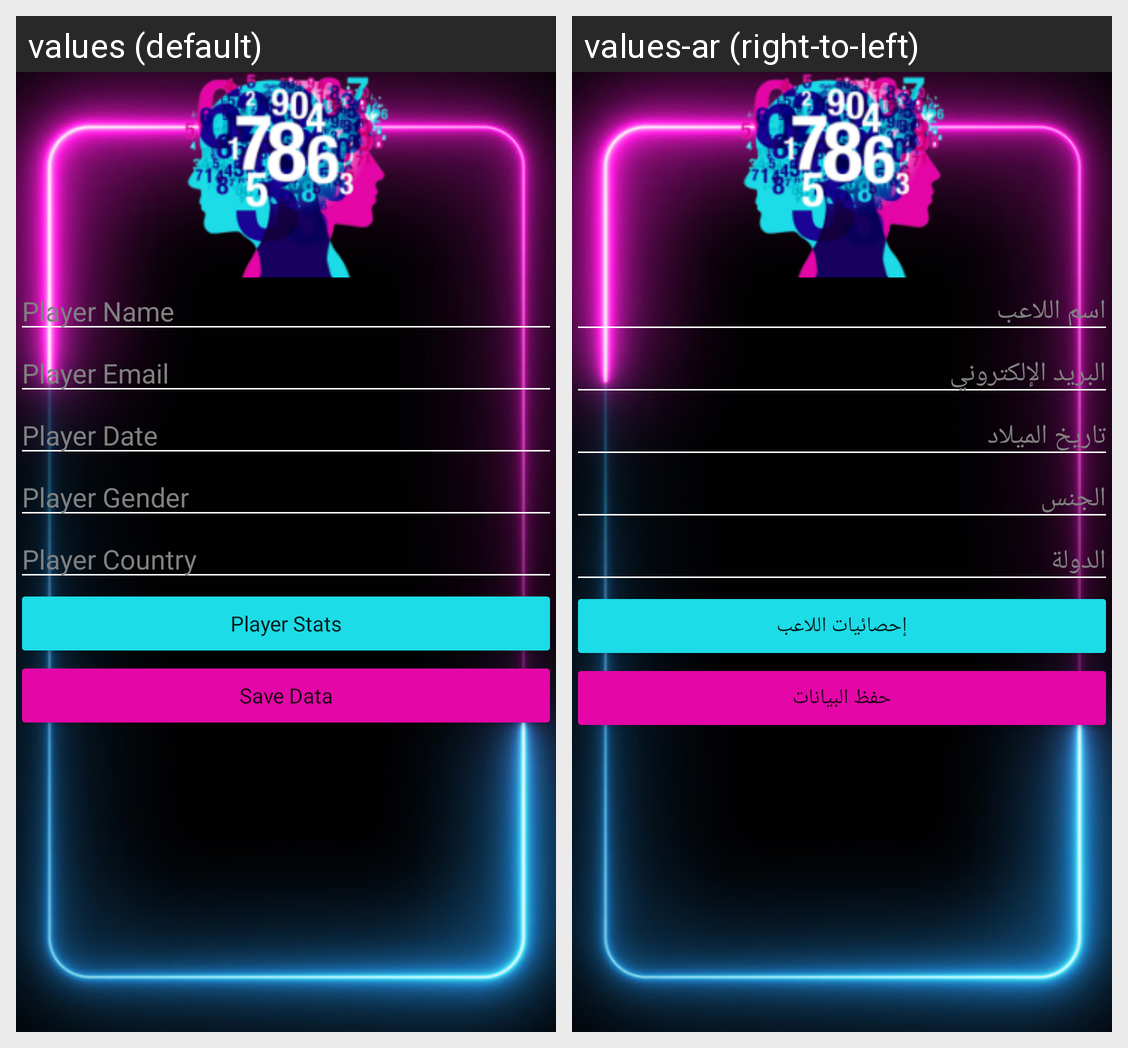

The Android screen above is rendered under two locales of the same app. Produce the string resources it draws, with the default and per-locale values.
Android screen res/layout/screen_profile.xml rendered under 2 locales, left to right: values (default), values-ar (right-to-left). Device: Nexus 5 (rendered at 1080×1920; each locale shown at half size, 540×960, under a caption strip naming it); theme Theme.PuzzlesGame.
Strings drawn on this screen, with the default value and each locale's value (text and hints the layout hard-codes, and strings that could not be matched under every locale, appear in the picture but are not listed):

player_stats
  values: Player Stats
  values-ar: إحصائيات اللاعب

player_name
  values: Player Name
  values-ar: اسم اللاعب

player_email
  values: Player Email
  values-ar: البريد الإلكتروني

player_date
  values: Player Date
  values-ar: تاريخ الميلاد

player_gender
  values: Player Gender
  values-ar: الجنس

player_country
  values: Player Country
  values-ar: الدولة

save_data
  values: Save Data
  values-ar: حفظ البيانات
